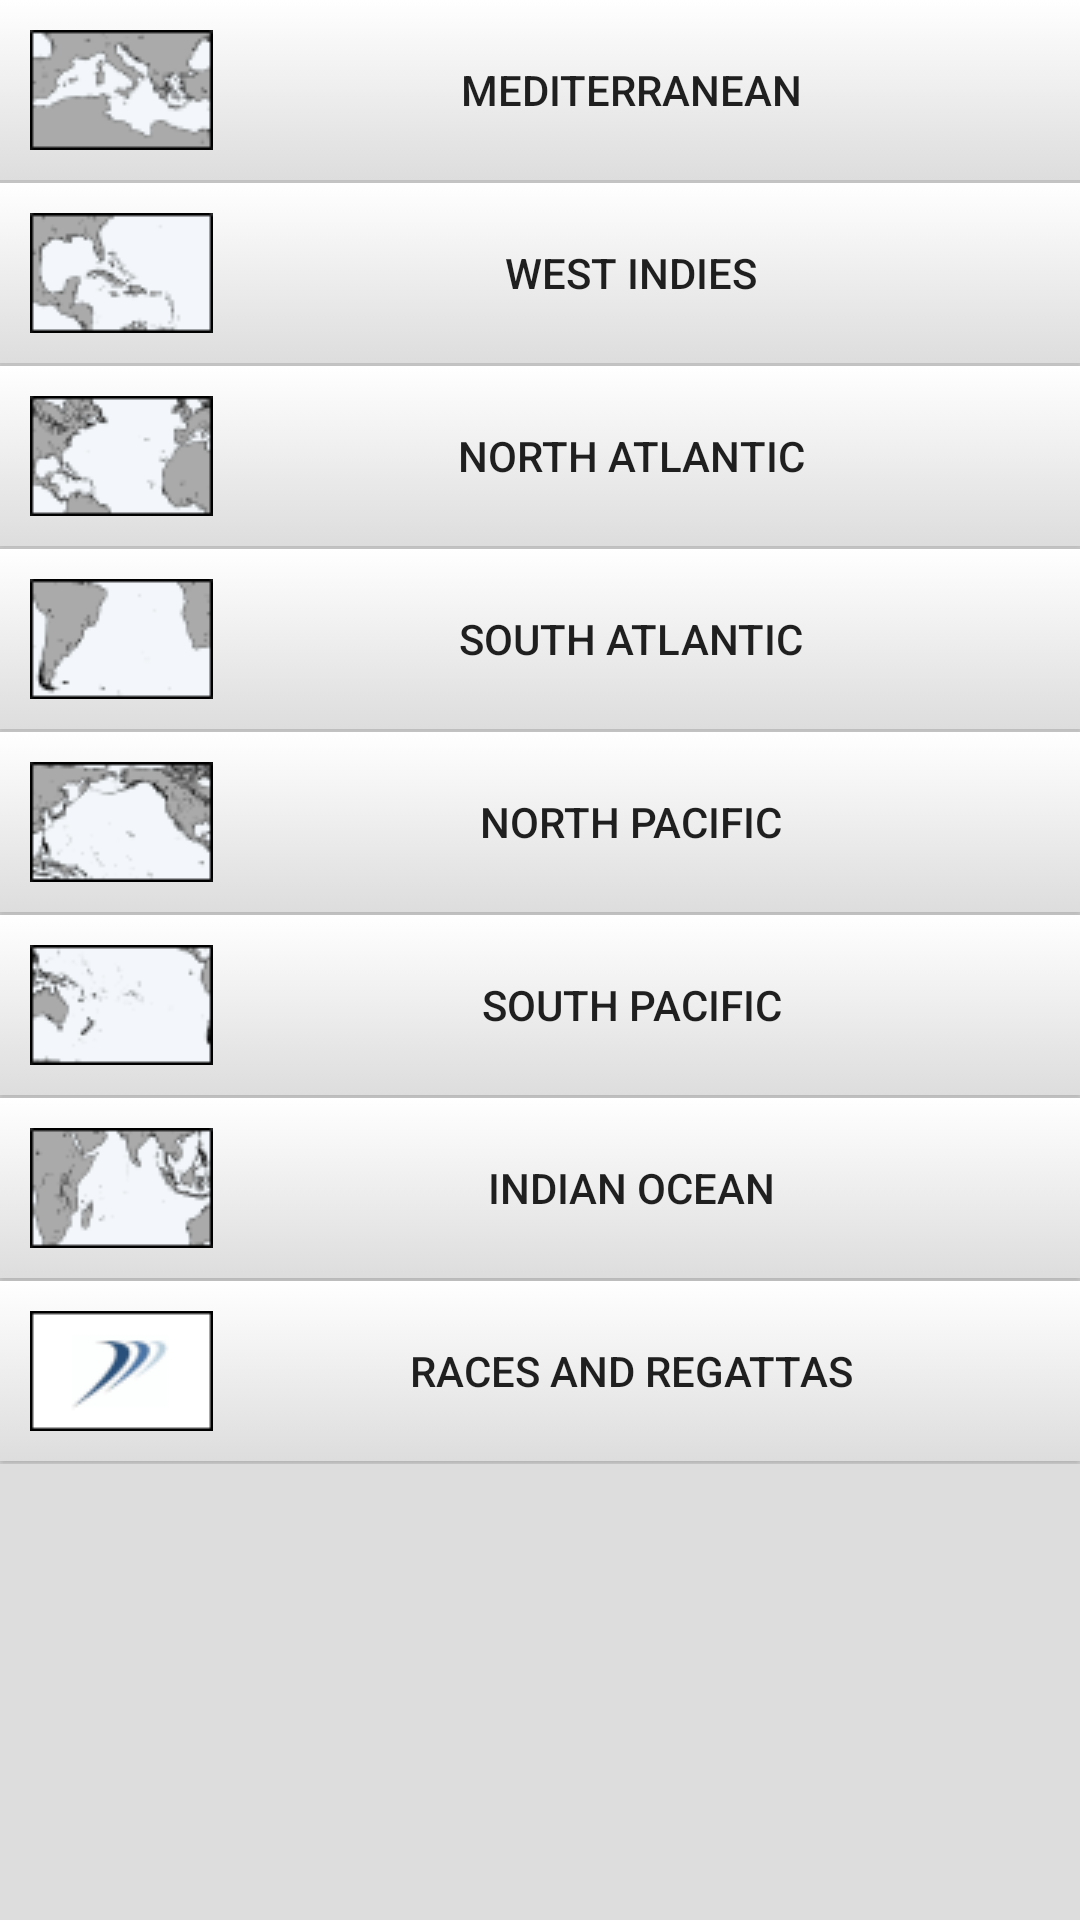

Write the Android layout XML for this screen, with the resource values it uses.
<!-- AndroidManifest.xml: application theme AppTheme -->
<!-- res/layout/fragment_root.xml -->
<?xml version="1.0" encoding="utf-8"?>
<ScrollView
    xmlns:android="http://schemas.android.com/apk/res/android"
    android:layout_width="match_parent"
    android:layout_height="match_parent"
    android:background="@color/colorSecondary"
    >
    <LinearLayout
        xmlns:android="http://schemas.android.com/apk/res/android"
        xmlns:tools="http://schemas.android.com/tools"
        android:layout_width="match_parent"
        android:layout_height="wrap_content"
        android:orientation="vertical"
        >

        <Button
            android:id="@+id/option1"
            android:text="@string/med"
            android:drawableLeft="@drawable/med"
            style="@style/NavOptionButton"
            />
        <Button
            android:id="@+id/option2"
            android:text="@string/west"
            android:drawableLeft="@drawable/westindies"
            style="@style/NavOptionButton"
            />
        <Button
            android:id="@+id/option3"
            android:text="@string/natl"
            android:drawableLeft="@drawable/natlantic"
            style="@style/NavOptionButton"
            />
        <Button
            android:id="@+id/option4"
            android:text="@string/satl"
            android:drawableLeft="@drawable/satlantic"
            style="@style/NavOptionButton"
            />
        <Button
            android:id="@+id/option5"
            android:text="@string/npac"
            android:drawableLeft="@drawable/npacific"
            style="@style/NavOptionButton"
            />
        <Button
            android:id="@+id/option6"
            android:text="@string/spac"
            android:drawableLeft="@drawable/spacific"
            style="@style/NavOptionButton"
            />
        <Button
            android:id="@+id/option7"
            android:text="@string/ioce"
            android:drawableLeft="@drawable/indian"
            style="@style/NavOptionButton"
            />
        <Button
            android:id="@+id/option8"
            android:drawableLeft="@drawable/regatta"
            android:text="@string/rr"
            style="@style/NavOptionButton"
            />

    </LinearLayout>
</ScrollView>
<!-- resources referenced by this layout -->
<resources>
  <color name="colorSecondary">#DDDDDD</color>
  <!-- drawable indian: png bitmap (drawable, 2192 bytes) -->
  <!-- drawable med: png bitmap (drawable, 2003 bytes) -->
  <!-- drawable natlantic: png bitmap (drawable, 2132 bytes) -->
  <!-- drawable npacific: png bitmap (drawable, 2379 bytes) -->
  <!-- drawable regatta: png bitmap (drawable, 1318 bytes) -->
  <!-- drawable satlantic: png bitmap (drawable, 1467 bytes) -->
  <!-- drawable spacific: png bitmap (drawable, 1593 bytes) -->
  <!-- drawable westindies: png bitmap (drawable, 1692 bytes) -->
  <string name="ioce">Indian Ocean</string>
  <string name="med">Mediterranean</string>
  <string name="natl">North Atlantic</string>
  <string name="npac">North Pacific</string>
  <string name="rr">Races and Regattas</string>
  <string name="satl">South Atlantic</string>
  <string name="spac">South Pacific</string>
  <string name="west">West Indies</string>
  <style name="NavOptionButton" parent="NavButton">
          <item name="android:onClick">onClickOption</item>
      </style>
  <style name="AppTheme" parent="Theme.AppCompat.Light.DarkActionBar">
          
          <item name="colorPrimary">@color/colorPrimary</item>
          <item name="colorPrimaryDark">@color/colorPrimaryDark</item>
          <item name="colorAccent">@color/colorAccent</item>
      </style>
  <style name="NavButton">
          <item name="android:background">@drawable/gradient_button</item>
          <item name="android:padding">10dp</item>
          <item name="android:layout_width">match_parent</item>
          <item name="android:layout_height">wrap_content</item>
          <item name="android:layout_marginBottom">1dp</item>
      </style>
  <color name="colorPrimary">#456d99</color>
  <color name="colorPrimaryDark">#00295b</color>
  <color name="colorAccent">#ffc107</color>
  <!-- drawable gradient_button (drawable) -->
  <?xml version="1.0" encoding="utf-8"?>
  <selector xmlns:android="http://schemas.android.com/apk/res/android">
  
      <item>
          <shape xmlns:android="http://schemas.android.com/apk/res/android"
              android:shape="rectangle">
              <gradient
                  android:startColor="@color/colorSecondaryLight"
                  android:endColor="@color/colorSecondary"
                  android:angle="270" />
          </shape>
      </item>
  
  </selector>
  <color name="colorSecondaryLight">#FFFFFF</color>
</resources>
